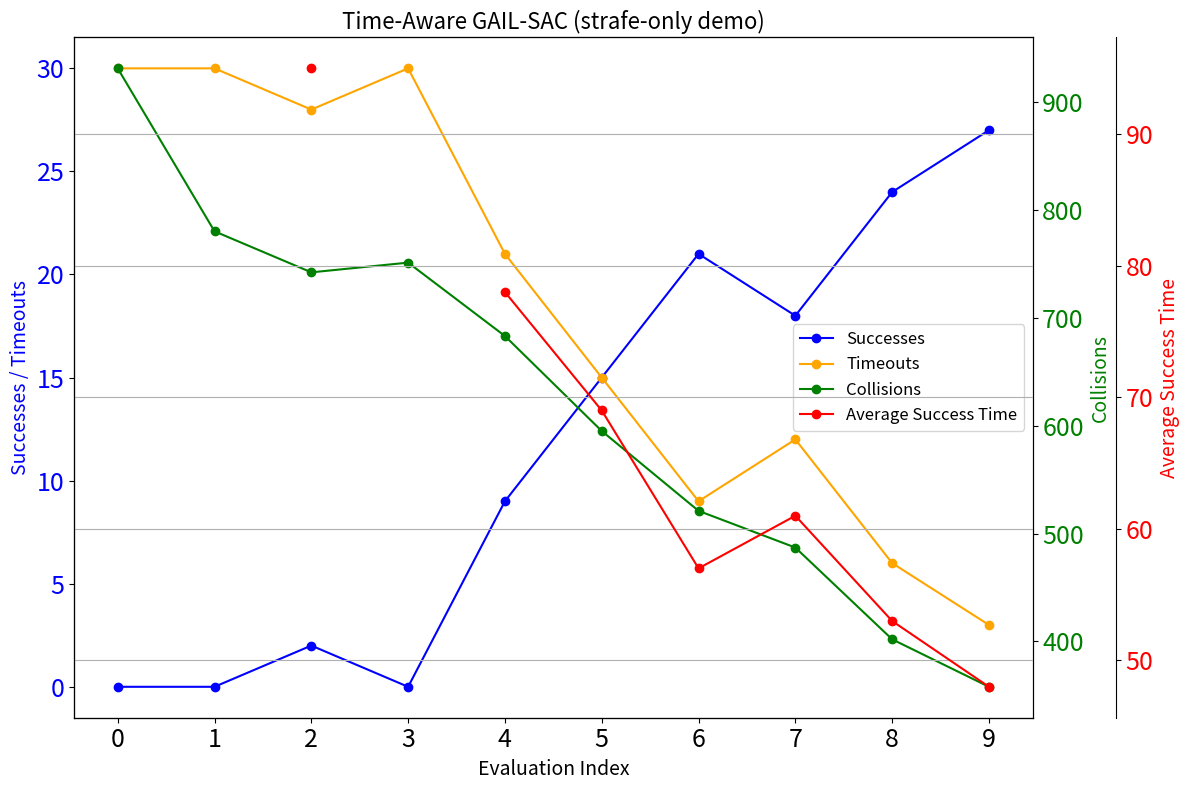

The script that saved this image:
import numpy as np
import matplotlib.pyplot as plt

# Data
data = {
    'Successes': np.array([0, 3, 16, 15, 23, 26, 27, 27, 27, 30]),
    'Timeouts': np.array([30, 27, 14, 15, 7, 4, 3, 3, 3, 0]),
    'Collisions': np.array([824, 632, 561, 521, 208, 172, 180, 125, 93, 95]),
    'Average Success Time': np.array([np.nan, 71, 47, 45, 43, 37, 36.5, 33, 32.7, 35])
}

data = {
    'Successes': np.array([0, 0, 0, 7, 10, 13, 17, 20, 23, 25]),
    'Timeouts': np.array([30, 30, 30, 23, 20, 17, 13, 10, 7, 5]),
    'Collisions': np.array([791, 801, 650, 626, 544, 462, 422, 297, 215, 133]),
    'Average Success Time': np.array([np.nan, np.nan, np.nan, 97, 92, 86, 80, 81, 79, 63])
}
data = {
    'Successes': np.array([0, 0, 2, 0, 9, 15, 21, 18, 24, 27]),
    'Timeouts': np.array([30, 30, 28, 30, 21, 15, 9, 12, 6, 3]),
    'Collisions': np.array([931, 780, 742, 751, 683, 595, 521, 487, 402, 358]),
    'Average Success Time': np.array([np.nan, np.nan, 95, np.nan, 78, 69, 57, 61, 53, 48])
}

x = np.arange(len(data['Successes']))

fig, ax1 = plt.subplots(figsize=(12, 8))

# Plot Successes and Timeouts on the first y-axis
ax1.plot(x, data['Successes'], 'o-', label='Successes', color='blue')
ax1.plot(x, data['Timeouts'], 'o-', label='Timeouts', color='orange')
ax1.set_xlabel('Evaluation Index', fontsize=14)
ax1.set_ylabel('Successes / Timeouts', color='blue', fontsize=14)
ax1.tick_params(axis='y', labelcolor='blue', labelsize=18)
ax1.tick_params(axis='x', labelsize=18)

# Create a second y-axis for Collisions
ax2 = ax1.twinx()
ax2.plot(x, data['Collisions'], 'o-', label='Collisions', color='green')
ax2.set_ylabel('Collisions', color='green', fontsize=14)
ax2.tick_params(axis='y', labelcolor='green', labelsize=18)

# Create a third y-axis for Average Success Time
ax3 = ax1.twinx()
ax3.spines['right'].set_position(('outward', 60)) # Offset the third axis
ax3.plot(x, data['Average Success Time'], 'o-', label='Average Success Time', color='red')
ax3.set_ylabel('Average Success Time', color='red', fontsize=14)
ax3.tick_params(axis='y', labelcolor='red', labelsize=18)

# Add legends
lines1, labels1 = ax1.get_legend_handles_labels()
lines2, labels2 = ax2.get_legend_handles_labels()
lines3, labels3 = ax3.get_legend_handles_labels()
ax1.legend(lines1 + lines2 + lines3, labels1 + labels2 + labels3, fontsize=12)

plt.title('Time-Aware GAIL-SAC (strafe-only demo)', fontsize=16)
plt.xticks(x)
plt.grid(True)
plt.tight_layout()
plt.show()
